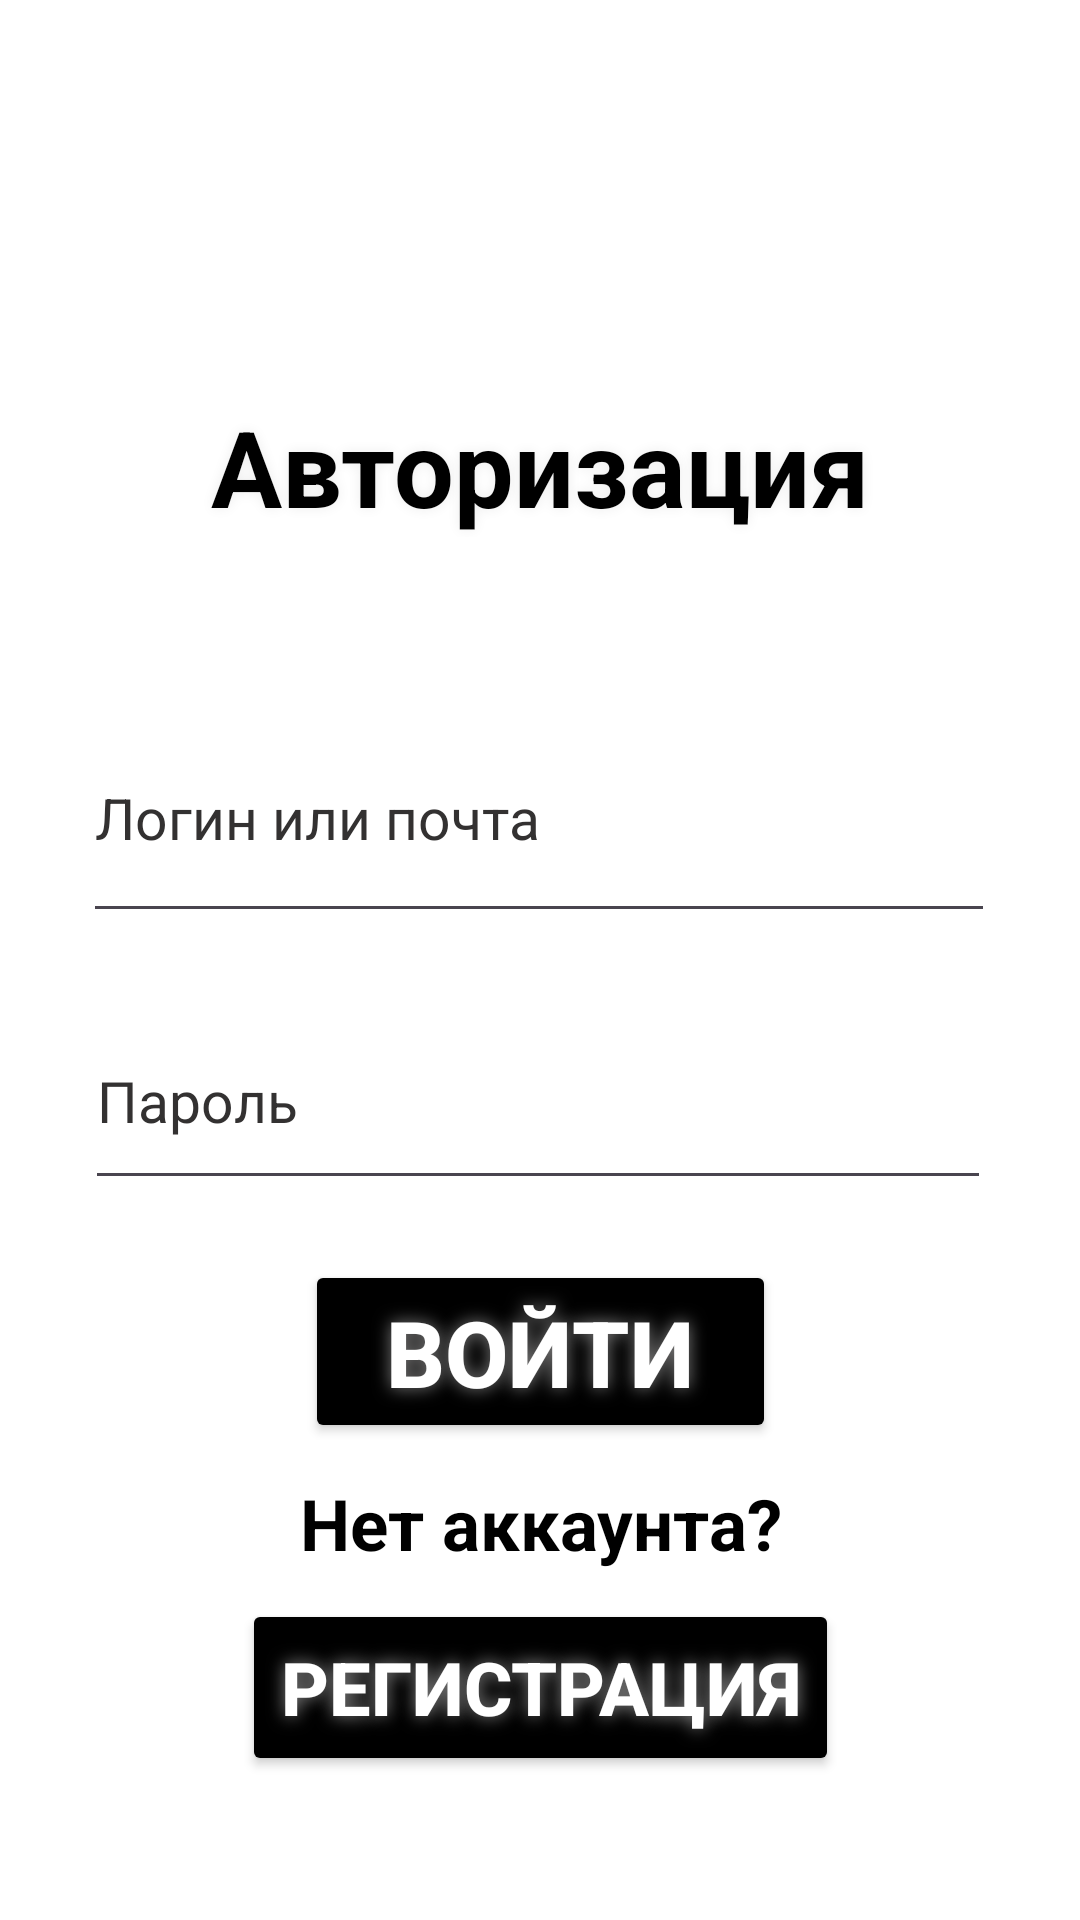

Layout XML and referenced resources for this Android screen:
<!-- AndroidManifest.xml: application theme Theme.PipesDetector -->
<!-- res/layout/activity_main.xml -->
<?xml version="1.0" encoding="utf-8"?>
<androidx.constraintlayout.widget.ConstraintLayout xmlns:android="http://schemas.android.com/apk/res/android"
    xmlns:app="http://schemas.android.com/apk/res-auto"
    xmlns:tools="http://schemas.android.com/tools"
    android:id="@+id/main"
    android:layout_width="match_parent"
    android:layout_height="match_parent"
    android:background="#FFFFFF"
    android:orientation="vertical"
    tools:context=".MainActivity">

    <TextView
        android:id="@+id/AutorizationText"
        android:layout_width="246dp"
        android:layout_height="47dp"
        android:layout_marginTop="132dp"
        android:autoSizeTextType="uniform"
        android:gravity="center"
        android:shadowColor="#EDEDED"
        android:shadowRadius="10"
        android:text="Авторизация"
        android:textColor="#000000"
        android:textSize="38sp"
        android:textStyle="bold"
        app:layout_constraintEnd_toEndOf="parent"
        app:layout_constraintHorizontal_bias="0.497"
        app:layout_constraintStart_toStartOf="parent"
        app:layout_constraintTop_toTopOf="parent" />

    <EditText
        android:id="@+id/UserNameLogInScreen"
        android:layout_width="304dp"
        android:layout_height="80dp"
        android:layout_marginTop="52dp"
        android:ems="10"
        android:hint="Логин или почта"
        android:inputType="text"
        android:text=""
        android:textColor="@color/black"
        android:textColorHint="#333131"
        android:textSize="19sp"
        app:layout_constraintEnd_toEndOf="parent"
        app:layout_constraintHorizontal_bias="0.496"
        app:layout_constraintStart_toStartOf="parent"
        app:layout_constraintTop_toBottomOf="@+id/AutorizationText" />

    <Button
        android:id="@+id/LogInButton"
        android:layout_width="157dp"
        android:layout_height="61dp"
        android:layout_marginTop="20dp"
        android:autoSizeTextType="uniform"
        android:backgroundTint="#000000"
        android:text="Войти"
        android:textColor="@color/white"
        android:shadowColor="#818080"
        android:shadowRadius="14"
        android:textSize="19sp"
        android:textStyle="bold"
        app:layout_constraintBottom_toTopOf="@+id/NoAccountText"
        app:layout_constraintEnd_toEndOf="parent"
        app:layout_constraintStart_toStartOf="parent"
        app:layout_constraintTop_toBottomOf="@+id/UserPasswordLogInScreen"
        app:layout_constraintVertical_bias="0.0" />

    <Button
        android:id="@+id/ToRegInScreenButton"
        android:layout_width="199dp"
        android:layout_height="59dp"
        android:layout_marginBottom="48dp"
        android:autoSizeTextType="uniform"
        android:backgroundTint="#000000"
        android:text="Регистрация"
        android:textColor="@color/white"
        android:shadowColor="#8C8C8C"
        android:shadowRadius="14"
        android:textSize="19sp"
        android:textStyle="bold"
        app:layout_constraintBottom_toBottomOf="parent"
        app:layout_constraintEnd_toEndOf="parent"
        app:layout_constraintStart_toStartOf="parent"
        tools:ignore="MissingConstraints" />

    <EditText
        android:id="@+id/UserPasswordLogInScreen"
        android:layout_width="302dp"
        android:layout_height="69dp"
        android:layout_marginTop="20dp"
        android:ems="10"
        android:hint="Пароль"
        android:inputType="text"
        android:text=""
        android:textColor="@color/black"
        android:textColorHint="#333131"
        android:textSize="19sp"
        app:layout_constraintEnd_toEndOf="parent"
        app:layout_constraintHorizontal_bias="0.486"
        app:layout_constraintStart_toStartOf="parent"
        app:layout_constraintTop_toBottomOf="@+id/UserNameLogInScreen"
        tools:ignore="MissingConstraints" />

    <TextView
        android:id="@+id/NoAccountText"
        android:layout_width="163dp"
        android:layout_height="42dp"
        android:layout_marginBottom="4dp"
        android:autoSizeTextType="uniform"
        android:gravity="center"
        android:shadowColor="#FFFFFF"
        android:shadowRadius="20"
        android:text="Нет аккаунта?"
        android:textColor="@color/black"
        android:textSize="22sp"
        android:textStyle="bold"
        app:layout_constraintBottom_toTopOf="@+id/ToRegInScreenButton"
        app:layout_constraintEnd_toEndOf="parent"
        app:layout_constraintStart_toStartOf="parent" />

</androidx.constraintlayout.widget.ConstraintLayout>
<!-- resources referenced by this layout -->
<resources>
  <style name="Theme.PipesDetector" parent="Base.Theme.PipesDetector" />
  <style name="Base.Theme.PipesDetector" parent="Theme.Material3.DayNight.NoActionBar">
          
          
      </style>
  <!-- not gathered from this repository: default colours our renderer supplied (Android Studio template values) -->
  <color name="black">#FF000000</color>
  <color name="white">#FFFFFFFF</color>
</resources>
